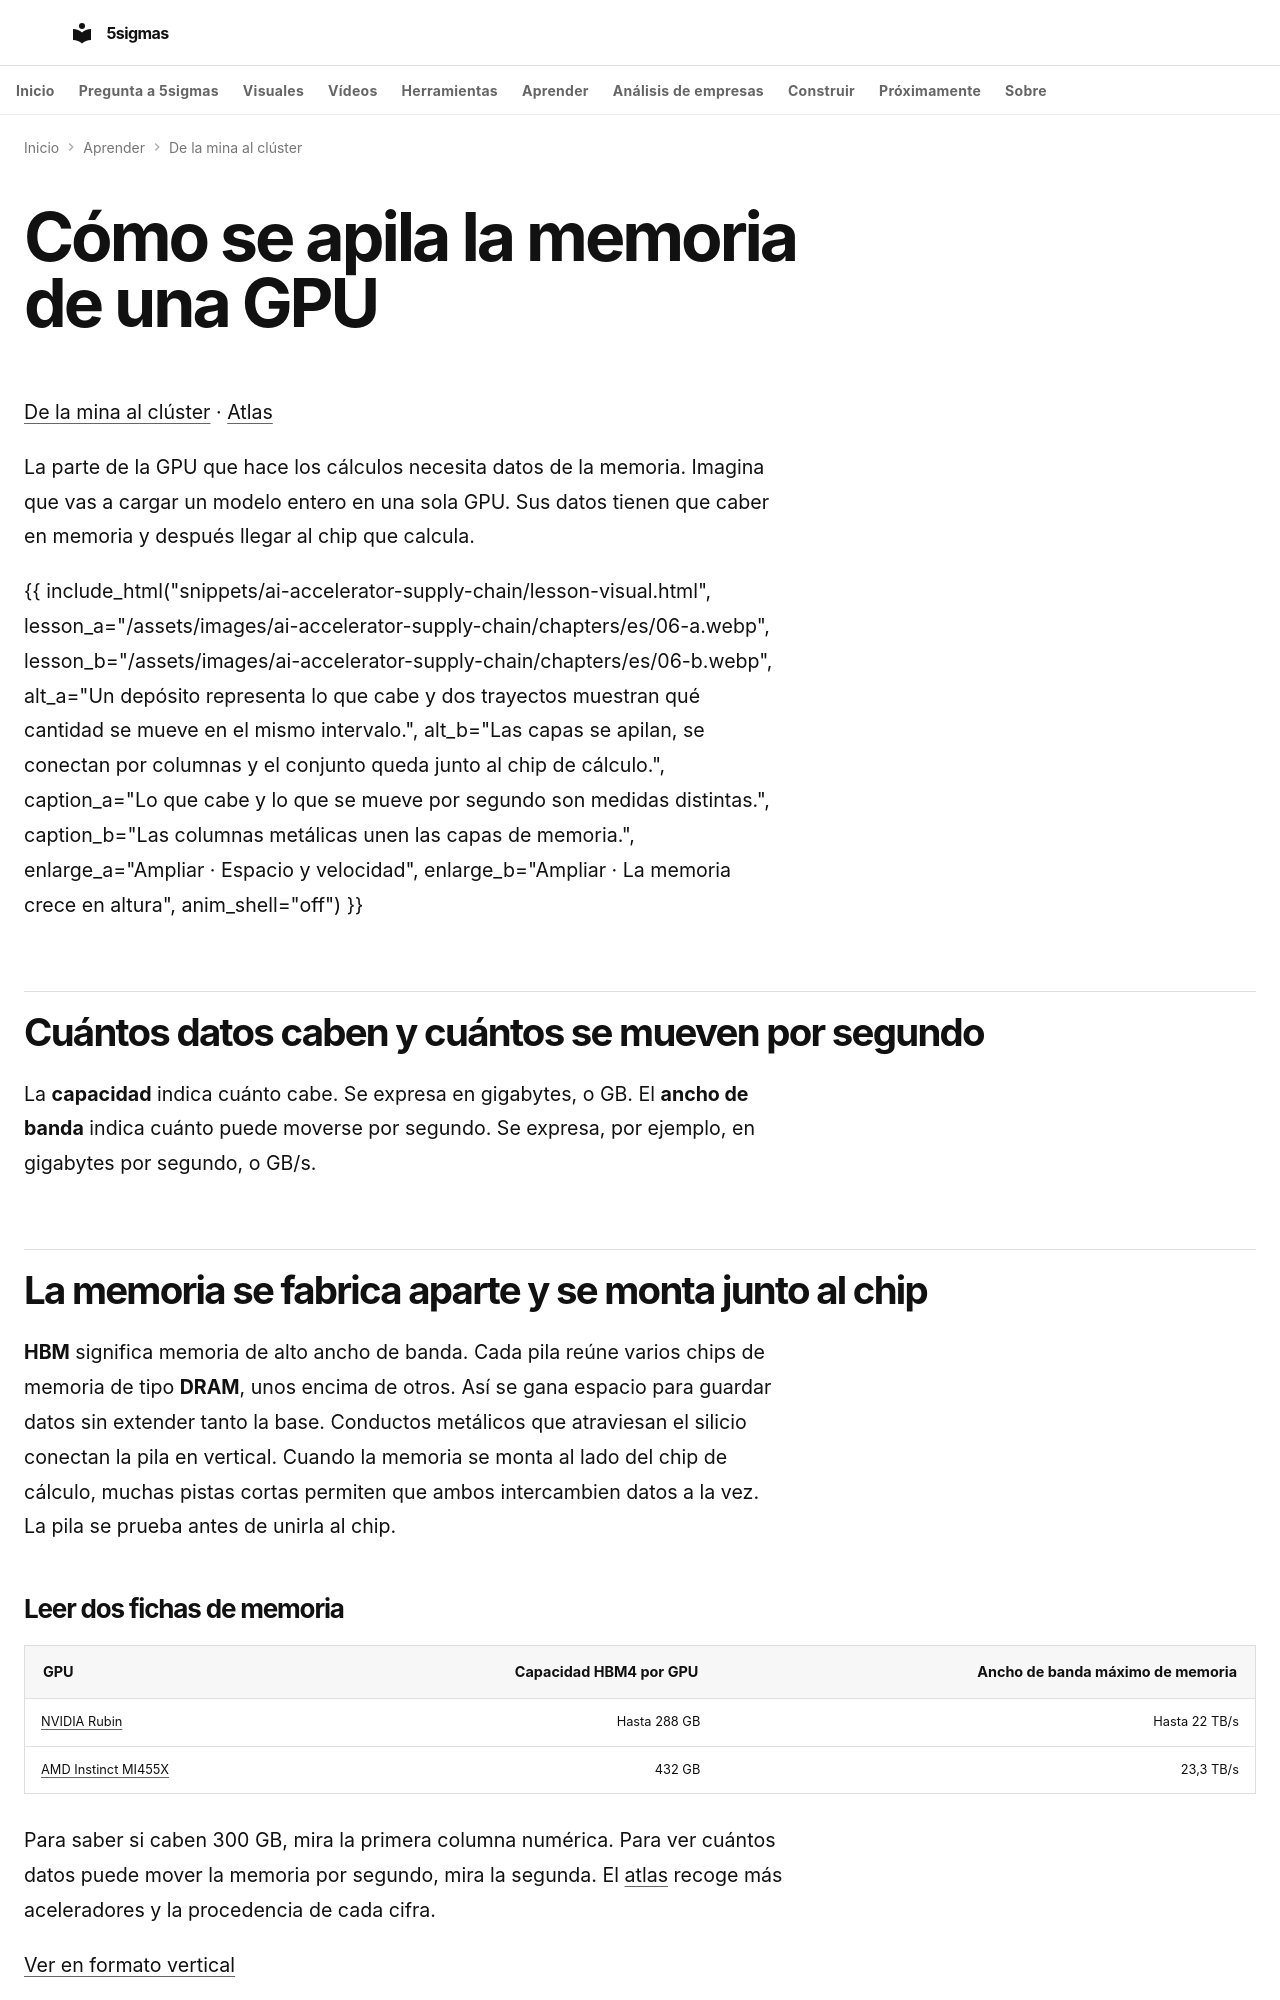

repository: fjmmontiel/5sigmas · page: series/ai-accelerator-supply-chain/06-cadena-memoria-hbm/index.html · generator: mkdocs

---
title: Cómo se apila la memoria de una GPU
seo_title: Cómo se apila la memoria de una GPU
description: "Aprende qué diferencia hay entre capacidad y ancho de banda, y cómo se apila la memoria HBM junto al chip de cálculo."
date: '2026-11-24'
video: 06-cadena-memoria-hbm.mp4
video_poster: 06-cadena-memoria-hbm.jpg
video_title: Cómo se apila la memoria de una GPU
video_summary: "Compara cuánto cabe en memoria y cuánto pasa por segundo. Mira cómo se conectan sus capas en vertical."
video_date: '2026-11-24'
video_duration: PT32S
video_captions: 06-cadena-memoria-hbm-visual-text.vtt
video_transcript: 06-cadena-memoria-hbm-transcript.html
video_chapters:
- name: Espacio y velocidad
  start: 0
  end: 16
- name: La memoria crece en altura
  start: 16
  end: 32
---
# Cómo se apila la memoria de una GPU

[De la mina al clúster](00_presentacion_serie.md) · [Atlas](atlas.md)

La parte de la GPU que hace los cálculos necesita datos de la memoria. Imagina que vas a cargar un modelo entero en una sola GPU. Sus datos tienen que caber en memoria y después llegar al chip que calcula.

{{ include_html("snippets/ai-accelerator-supply-chain/lesson-visual.html", lesson_a="/assets/images/ai-accelerator-supply-chain/chapters/es/06-a.webp", lesson_b="/assets/images/ai-accelerator-supply-chain/chapters/es/06-b.webp", alt_a="Un depósito representa lo que cabe y dos trayectos muestran qué cantidad se mueve en el mismo intervalo.", alt_b="Las capas se apilan, se conectan por columnas y el conjunto queda junto al chip de cálculo.", caption_a="Lo que cabe y lo que se mueve por segundo son medidas distintas.", caption_b="Las columnas metálicas unen las capas de memoria.", enlarge_a="Ampliar · Espacio y velocidad", enlarge_b="Ampliar · La memoria crece en altura", anim_shell="off") }}

## Cuántos datos caben y cuántos se mueven por segundo

La **capacidad** indica cuánto cabe. Se expresa en gigabytes, o GB. El **ancho de banda** indica cuánto puede moverse por segundo. Se expresa, por ejemplo, en gigabytes por segundo, o GB/s.

## La memoria se fabrica aparte y se monta junto al chip

**HBM** significa memoria de alto ancho de banda. Cada pila reúne varios chips de memoria de tipo **DRAM**, unos encima de otros. Así se gana espacio para guardar datos sin extender tanto la base. Conductos metálicos que atraviesan el silicio conectan la pila en vertical. Cuando la memoria se monta al lado del chip de cálculo, muchas pistas cortas permiten que ambos intercambien datos a la vez. La pila se prueba antes de unirla al chip.
